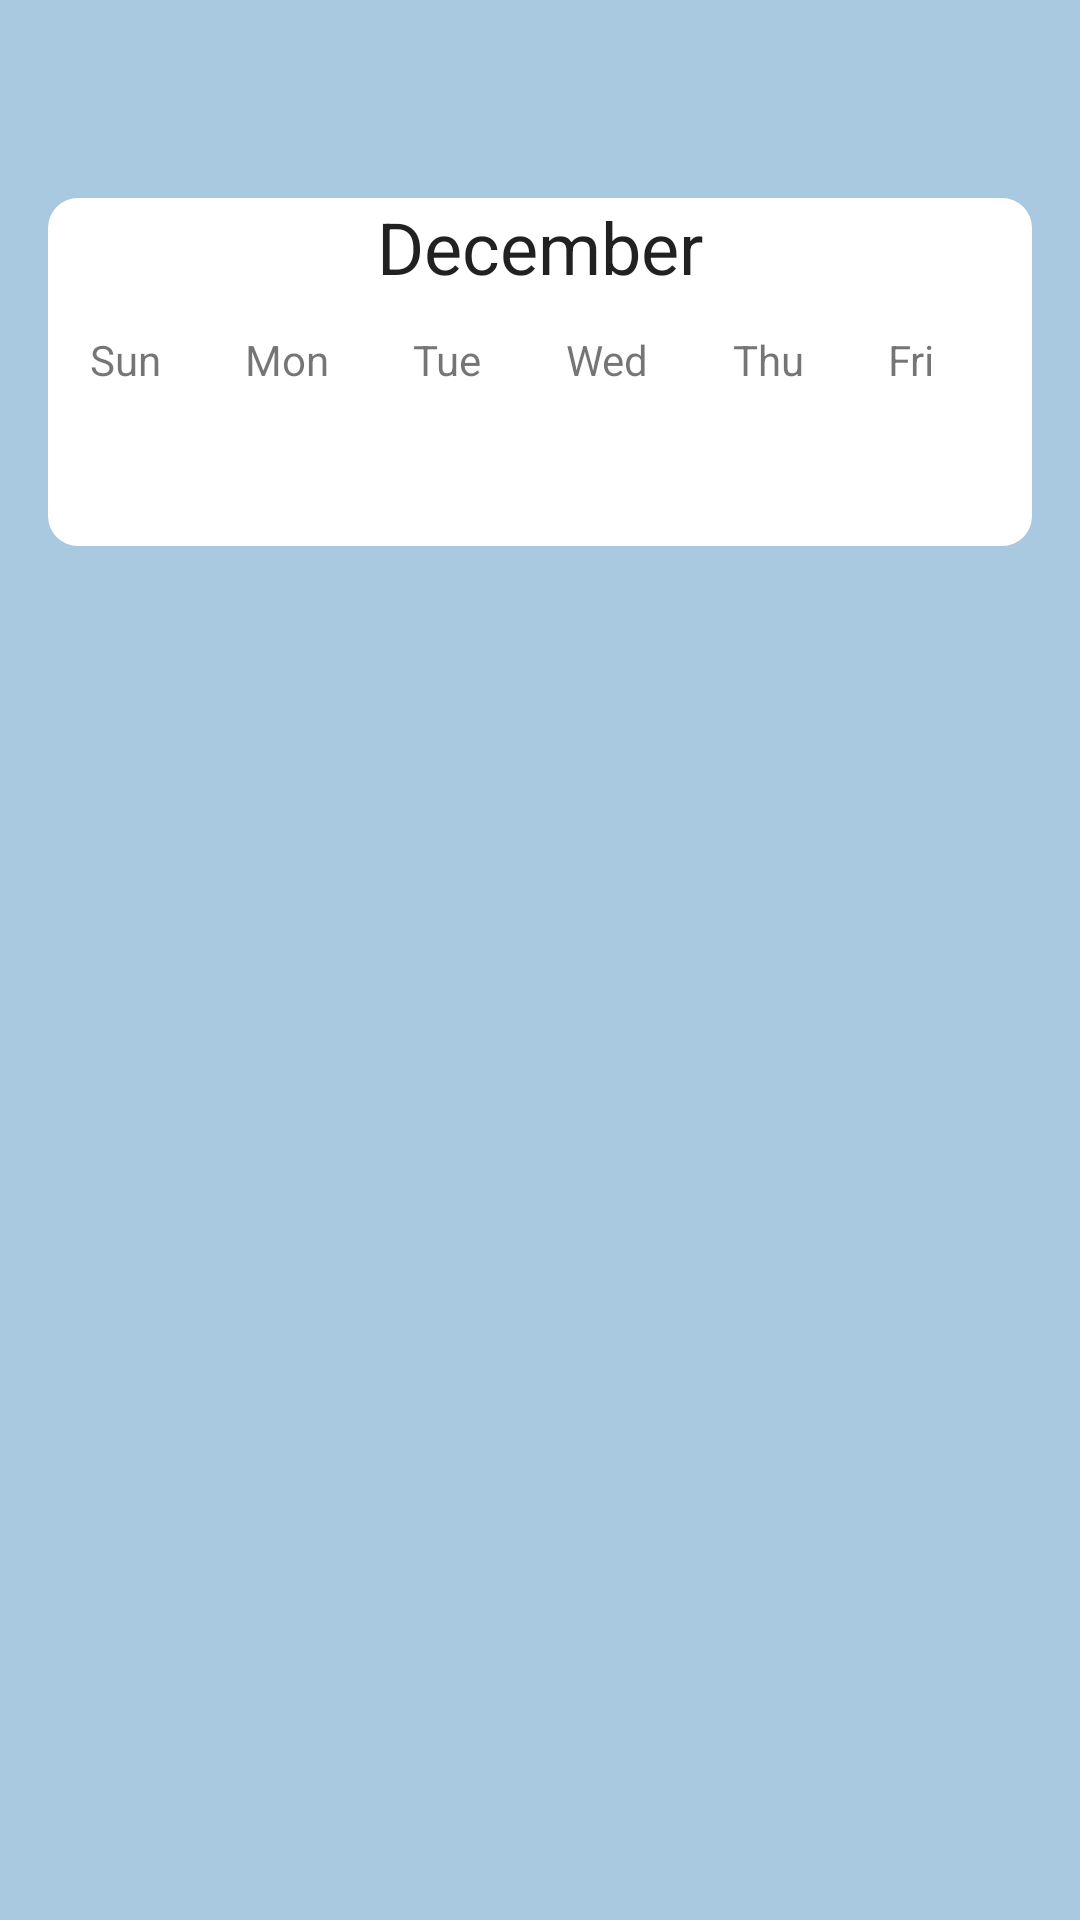

Layout XML and referenced resources for this Android screen:
<!-- AndroidManifest.xml: application theme Theme.MI -->
<!-- res/layout/fragment_calender.xml -->
<?xml version="1.0" encoding="utf-8"?>
<FrameLayout xmlns:android="http://schemas.android.com/apk/res/android"
    android:layout_width="match_parent"
    android:layout_height="match_parent"
    android:background="@color/main_background"
    android:padding="16dp">

    
       <LinearLayout
            android:layout_width="wrap_content"
            android:layout_height="wrap_content"
            android:layout_gravity="center_horizontal"
            android:orientation="vertical"
            android:layout_marginTop="50dp"
            android:background="@drawable/circle_background"
            android:gravity="center"
           > 

           <TextView
               android:id="@+id/textViewMonth"
               android:layout_width="wrap_content"
               android:layout_height="wrap_content"
               android:layout_gravity="center_horizontal"
               android:gravity="center"
               android:text="December"
               android:textSize="24sp"
               android:textAppearance="@style/TextAppearance.AppCompat.Large" />

            
           <LinearLayout
               android:layout_width="wrap_content"
               android:layout_height="wrap_content"
               android:orientation="horizontal"
               android:layout_gravity="center"
               android:layout_marginTop="8dp"
               >
                <TextView
                    android:layout_width="wrap_content"
                    android:layout_height="wrap_content"
                    android:text="Sun"
                    android:padding="4dp"
                    android:layout_marginLeft="10dp"
                    />
               <TextView
                   android:layout_width="wrap_content"
                   android:layout_height="wrap_content"
                   android:text="Mon"
                   android:padding="4dp"
                   android:layout_marginLeft="20dp"

                   />
               <TextView
                   android:layout_width="wrap_content"
                   android:layout_height="wrap_content"
                   android:text="Tue"
                   android:padding="4dp"
                   android:layout_marginLeft="20dp"
                   />
               <TextView
                   android:layout_width="wrap_content"
                   android:layout_height="wrap_content"
                   android:text="Wed"
                   android:padding="4dp"
                   android:layout_marginLeft="20dp"
                   />
               <TextView
                   android:layout_width="wrap_content"
                   android:layout_height="wrap_content"
                   android:text="Thu"
                   android:padding="4dp"
                   android:layout_marginLeft="20dp"
                   />
               <TextView
                   android:layout_width="wrap_content"
                   android:layout_height="wrap_content"
                   android:text="Fri"
                   android:padding="4dp"
                   android:layout_marginLeft="20dp"
                   />
               <TextView
                   android:layout_width="wrap_content"
                   android:layout_height="wrap_content"
                   android:text="Sat"
                   android:padding="4dp"
                   android:layout_marginLeft="20dp"
                   android:layout_marginRight="10dp"
                   />


           </LinearLayout>

        
           <androidx.recyclerview.widget.RecyclerView
               android:id="@+id/recyclerViewCalendar"
               android:layout_width="match_parent"
               android:layout_height="match_parent"
               android:clipToPadding="false"
               android:paddingBottom="16dp"
               android:layout_marginLeft="10dp"
               android:layout_marginRight="10dp"
               />
       </LinearLayout>

</FrameLayout>
<!-- resources referenced by this layout -->
<resources>
  <color name="main_background">#A9C9E0</color>
  <!-- drawable circle_background (drawable) -->
  <shape xmlns:android="http://schemas.android.com/apk/res/android"
      android:shape="rectangle"> 
      <solid android:color="@color/white" /> 
      <corners android:radius="10dp"/>
  </shape>
  <style name="Theme.MI" parent="Theme.MaterialComponents.DayNight.NoActionBar">
          
          <item name="colorPrimary">@color/purple_500</item>
          <item name="colorPrimaryVariant">@color/purple_700</item>
          <item name="colorOnPrimary">@color/white</item>
          
          <item name="colorSecondary">@color/teal_200</item>
          <item name="colorSecondaryVariant">@color/teal_700</item>
          <item name="colorOnSecondary">@color/black</item>
          
          <item name="android:statusBarColor">?attr/colorPrimaryVariant</item>
          
      </style>
  <color name="white">#FFFFFFFF</color>
  <color name="purple_500">#548067</color>
  <color name="purple_700">#3852a6</color>
  <color name="teal_200">#496555</color>
  <color name="teal_700">#00ff00</color>
  <color name="black">#FF000000</color>
</resources>
